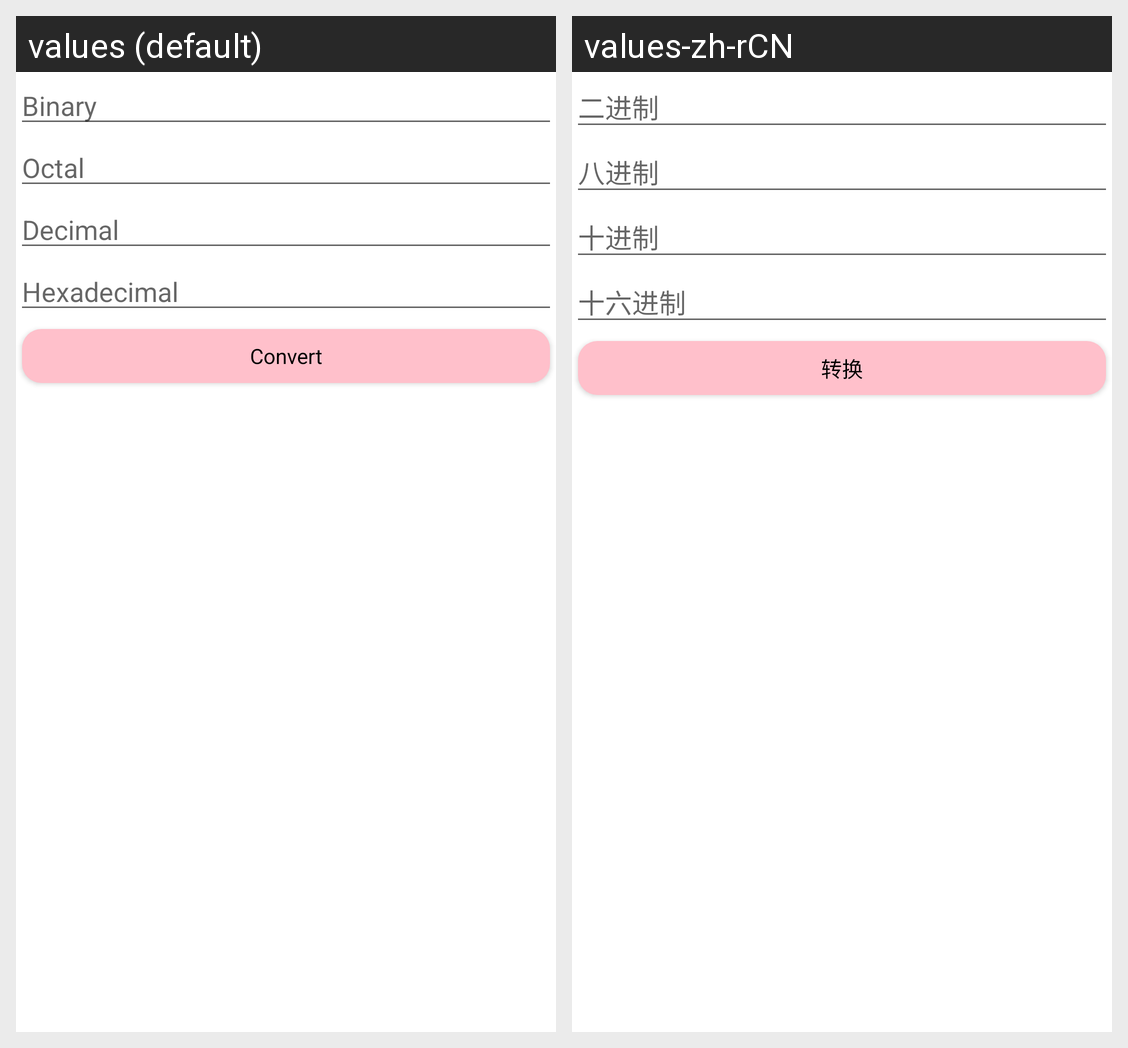

Strings drawn on this Android screen and how each of the app's shown locales translates them:
Android screen res/layout/radixconvert.xml rendered under 2 locales, left to right: values (default), values-zh-rCN. Device: Nexus 5 (rendered at 1080×1920; each locale shown at half size, 540×960, under a caption strip naming it); theme Theme.MaterialComponents.Override.
Strings drawn on this screen, with the default value and each locale's value (text and hints the layout hard-codes, and strings that could not be matched under every locale, appear in the picture but are not listed):

radixconvert_bin
  values: Binary
  values-zh-rCN: 二进制

radixconvert_oct
  values: Octal
  values-zh-rCN: 八进制

radixconvert_dec
  values: Decimal
  values-zh-rCN: 十进制

radixconvert_hex
  values: Hexadecimal
  values-zh-rCN: 十六进制

radixconvert_exec
  values: Convert
  values-zh-rCN: 转换
